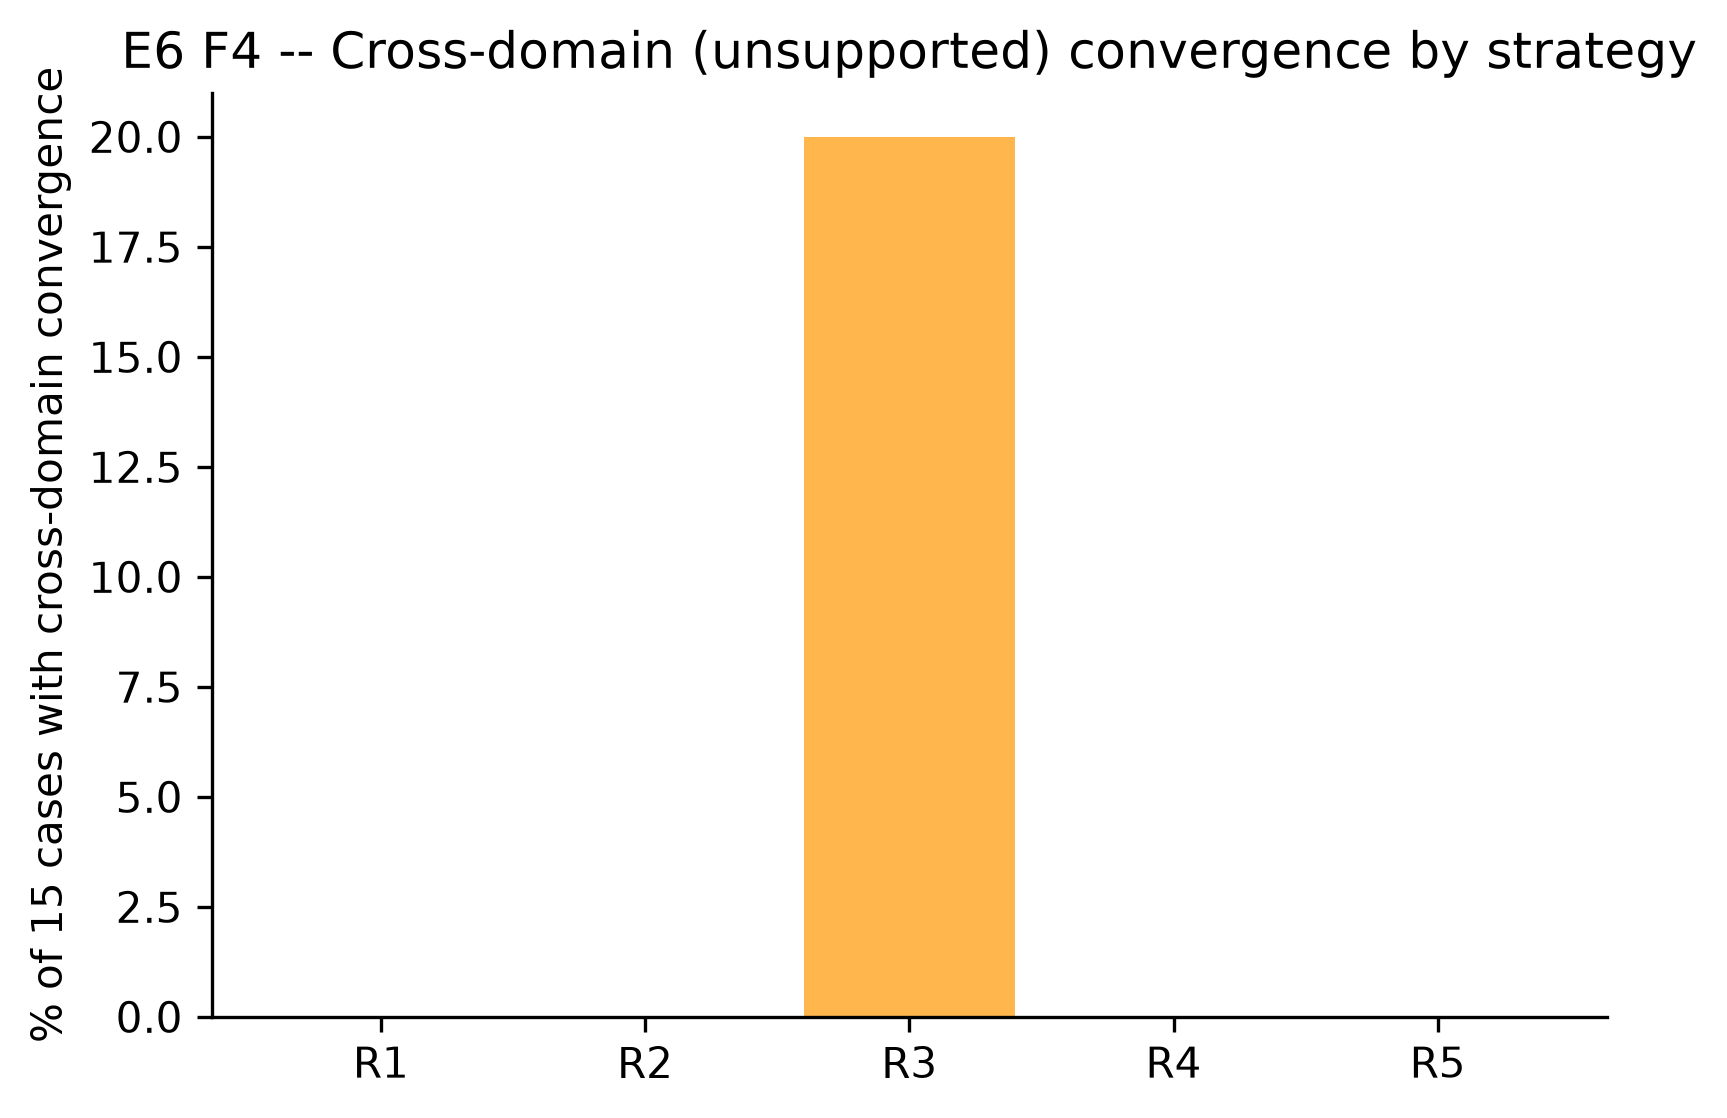

Source data for this figure (header and first rows):
strategy, cross_domain_convergence_pct
R1, 0.0
R2, 0.0
R3, 20.0
R4, 0.0
R5, 0.0
